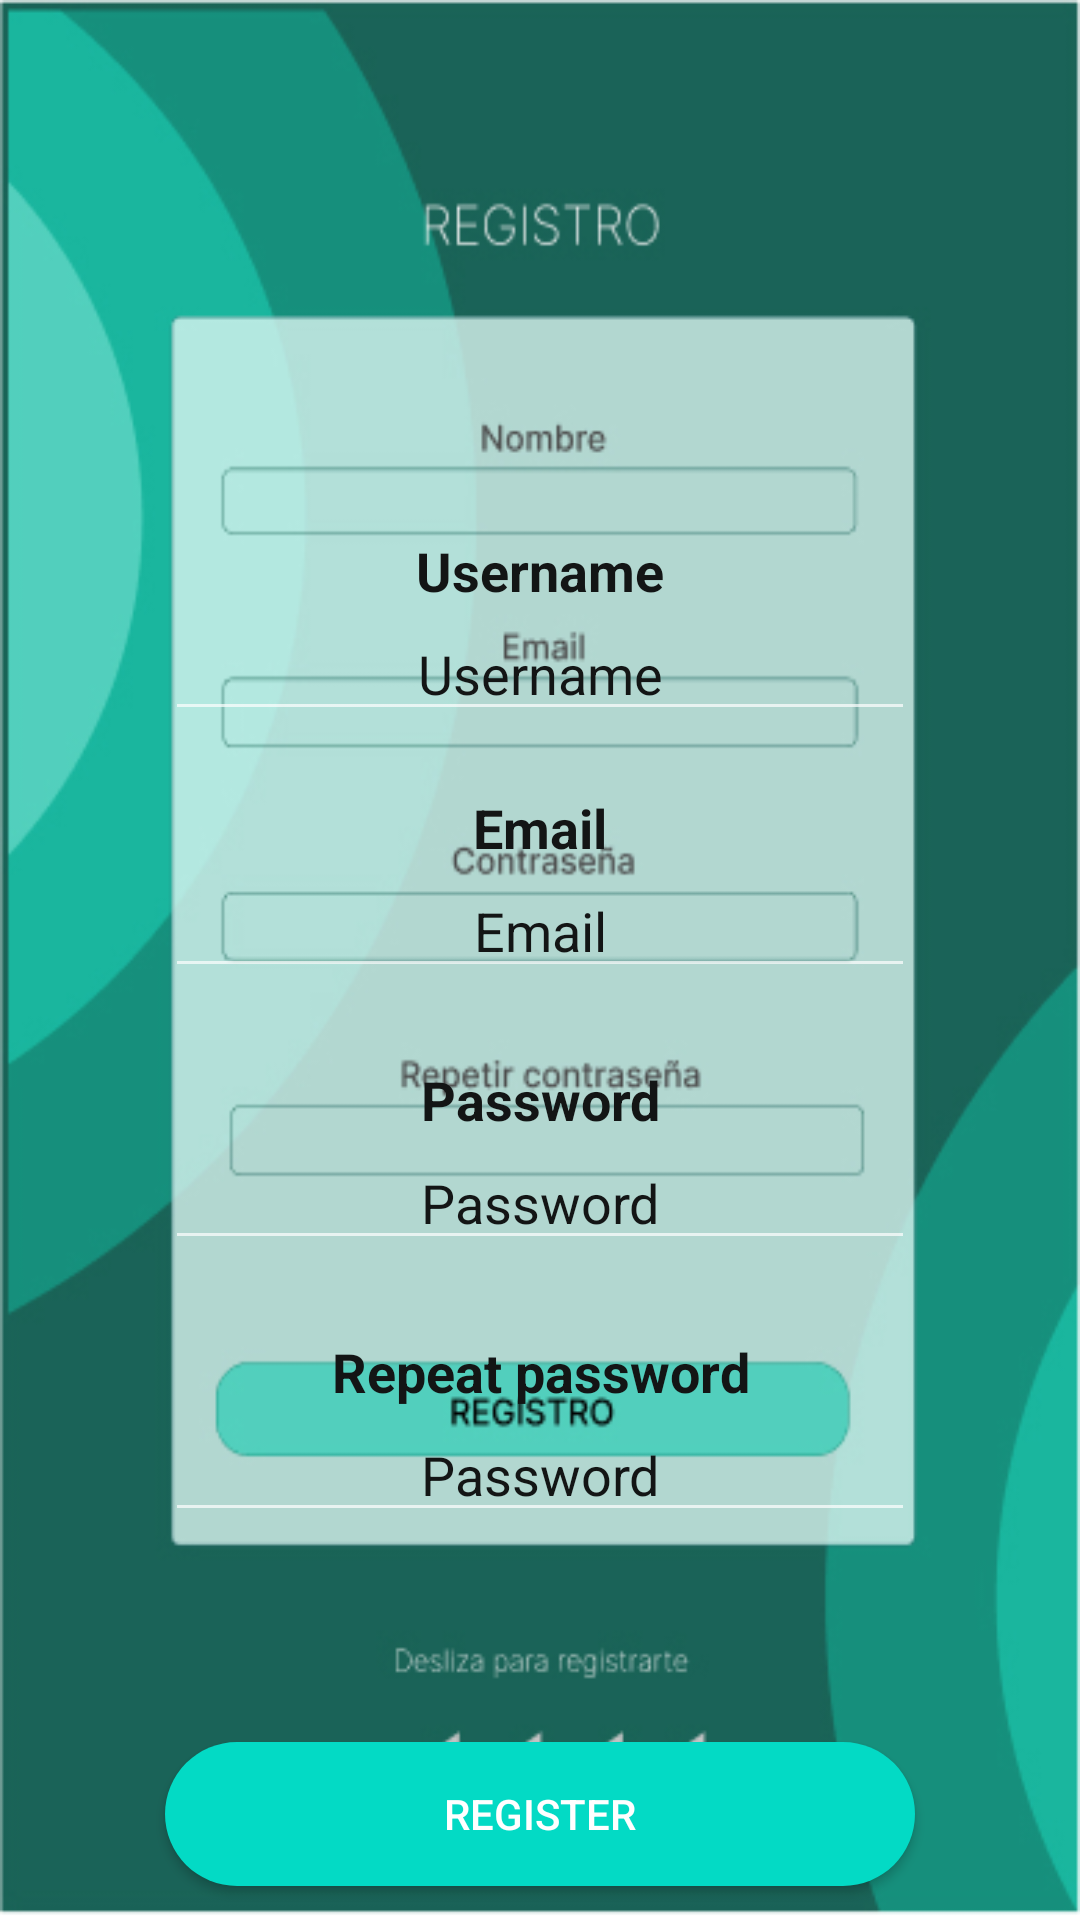

The Android layout XML behind this screen, and the referenced resources:
<!-- AndroidManifest.xml: application theme Theme.Kekema -->
<!-- res/layout/fragment_register.xml -->
<?xml version="1.0" encoding="utf-8"?>
<FrameLayout xmlns:android="http://schemas.android.com/apk/res/android"
    xmlns:tools="http://schemas.android.com/tools"
    android:layout_width="match_parent"
    android:layout_height="match_parent"
    tools:context=".fragment.RegisterFragment">

    <LinearLayout
        android:layout_width="match_parent"
        android:layout_height="match_parent"
        android:background="@mipmap/pantalla_registro"
        android:orientation="vertical"
        android:paddingTop="50dp">

        <TextView
            android:layout_width="match_parent"
            android:layout_height="wrap_content"
            android:layout_marginTop="128dp"
            android:text="Username"
            android:textAlignment="center"
            android:textColor="@color/black"
            android:textSize="18sp"
            android:textStyle="bold" />

        <EditText
            android:id="@+id/edit_text_username_register"
            android:layout_width="250dp"
            android:layout_height="wrap_content"
            android:layout_gravity="center_horizontal"
            android:hint="Username"
            android:inputType="text"
            android:textAlignment="center"
            android:textColor="@color/black"
            android:textColorHint="@color/black" />

        <TextView
            android:layout_width="match_parent"
            android:layout_height="wrap_content"
            android:layout_marginTop="20dp"
            android:text="Email"
            android:textAlignment="center"
            android:textColor="@color/black"
            android:textSize="18sp"
            android:textStyle="bold" />

        <EditText
            android:id="@+id/edit_text_email_register"
            android:layout_width="250dp"
            android:layout_height="wrap_content"
            android:layout_gravity="center_horizontal"
            android:hint="@string/usernameHint"
            android:inputType="text"
            android:textAlignment="center"
            android:textColor="@color/black"
            android:textColorHint="@color/black" />

        <TextView
            android:layout_width="match_parent"
            android:layout_height="wrap_content"
            android:layout_marginTop="25dp"
            android:text="@string/password"
            android:textAlignment="center"
            android:textSize="18sp"
            android:textStyle="bold"
            android:textColor="@color/black" />

        <EditText
            android:id="@+id/edit_text_password_register"
            android:layout_width="250dp"
            android:layout_height="wrap_content"
            android:layout_gravity="center"
            android:hint="@string/password"
            android:inputType="textPassword"
            android:textAlignment="center"
            android:textColorHint="@color/black"
            android:textColor="@color/black" />

        <TextView
            android:layout_width="match_parent"
            android:layout_height="wrap_content"
            android:layout_marginTop="25dp"
            android:text="Repeat password"
            android:textAlignment="center"
            android:textSize="18sp"
            android:textStyle="bold"
            android:textColor="@color/black" />

        <EditText
            android:id="@+id/edit_text_repeat_password_register"
            android:layout_width="250dp"
            android:layout_height="wrap_content"
            android:layout_gravity="center"
            android:hint="@string/password"
            android:inputType="textPassword"
            android:textAlignment="center"
            android:textColorHint="@color/black"
            android:textColor="@color/black" />

        <Button
            android:id="@+id/register_button"
            android:layout_width="250dp"
            android:layout_height="wrap_content"
            android:layout_gravity="center_horizontal"
            android:layout_marginTop="70dp"
            android:background="@drawable/button_rounded_corner"
            android:text="@string/register" />

        <TextView
            android:layout_width="match_parent"
            android:layout_height="wrap_content"
            android:layout_marginTop="70dp"
            android:text="@string/toLogin"
            android:textAlignment="center"
            android:textSize="20sp"/>
    </LinearLayout>
</FrameLayout>
<!-- resources referenced by this layout -->
<resources>
  <color name="black">#131515</color>
  <!-- drawable button_rounded_corner (drawable) -->
  <?xml version="1.0" encoding="utf-8"?>
  <selector xmlns:android="http://schemas.android.com/apk/res/android">
      <item >
          <shape android:shape="rectangle"  >
              <corners android:radius="100dp" />
              <solid android:color="@color/teal_200" />
          </shape>
      </item>
  </selector>
  <!-- mipmap pantalla_registro: jpg bitmap (drawable, 73068 bytes) -->
  <string name="password">Password</string>
  <string name="register">Register</string>
  <string name="toLogin">Swipe left to login</string>
  <string name="usernameHint">Email</string>
  <style name="Theme.Kekema" parent="Theme.MaterialComponents">
          
          <item name="colorPrimary">@color/primary</item>
          <item name="colorPrimaryVariant">@color/primary_variant</item>
          <item name="colorOnPrimary">@color/white</item>
          
          <item name="colorSecondary">@color/secondary</item>
          <item name="colorSecondaryVariant">@color/secondary_variant</item>
          <item name="colorOnSecondary">@color/black</item>
          
          <item name="android:statusBarColor">?attr/colorPrimaryVariant</item>
          
      </style>
  <color name="teal_200">#FF03DAC5</color>
  <color name="primary">#21C0A8</color>
  <color name="primary_variant">#4DD6BD</color>
  <color name="white">#F4F4F8</color>
  <color name="secondary">#BDD259</color>
  <color name="secondary_variant">#CCDC7F</color>
</resources>
